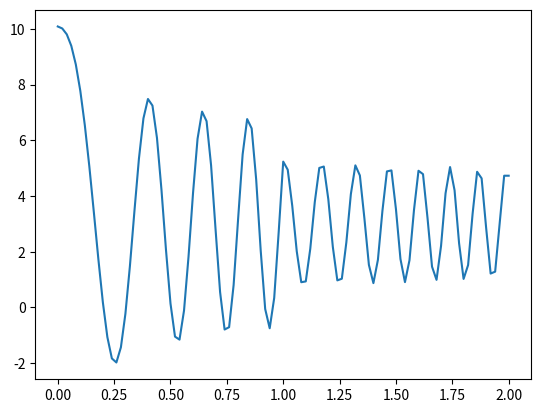

Write Python code to recreate this figure.
import matplotlib.pyplot as plt
import numpy as np
from scipy.integrate import quad


def E_main(x):
    if 0 <= x <= 1:
        return 2
    elif 1 < x <= 2:
        return 6
    # if 0 <= x <= 1:
    #     return 3
    # elif 1 < x <= 2:
    #     return 5


def e(i, x):
    if x < h * (i - 1) or x > h * (i + 1):
        return 0
    if x < h * i:
        return x / h - i + 1
    return - x / h + i + 1


def e_prim(i, x):
    if x < h * (i - 1) or x > h * (i + 1):
        return 0
    if x < h * i:
        return 1 / h
    return - 1 / h


def L(i):
    return -14 * e(i, 0)


def B(i, j, s, k):
    calka = quad(lambda x: E_main(x) * e_prim(i, x) * e_prim(j, x), s, k)[0]
    # print(s, k, calka)
    reszta = 2*e(i, 0)*e(j, 0)
    return calka - reszta


def create_Lmat(e_range):
    return np.array([L(i) for i in e_range])


def create_Bmat(e_range):
    B_matrix = np.zeros((elements_count, elements_count))
    for i in e_range:
        for j in e_range:
            if abs(i - j) <= 1:
                l = min(i, j)
                r = max(i, j)
                s = 2.*max(0, (l - 1)/elements_count)
                k = 2.*min(1, (r + 1)/elements_count)
                res = B(j, i, s, k)
                B_matrix[i][j] = res
    return B_matrix


def solve(n):
    global h
    global elements_count
    h = 2 / n
    e_range = range(0, n+1)
    elements_count = len(e_range)

    x = [h*i for i in e_range]
    # create subplots for each n

    B_matrix = create_Bmat(e_range)
    L_vector = create_Lmat(e_range)

    y = np.linalg.solve(B_matrix, L_vector) + 3
    plt.plot(x, y)
    plt.show()
    return x, y


solve(100)
